Run: headless pygame with SDL's dummy video driver; simulated clock (each Clock.tick advances the game by its frame time, no real sleeping); random seed 0; keys injected as events and as key.get_pressed() state; no mouse input.
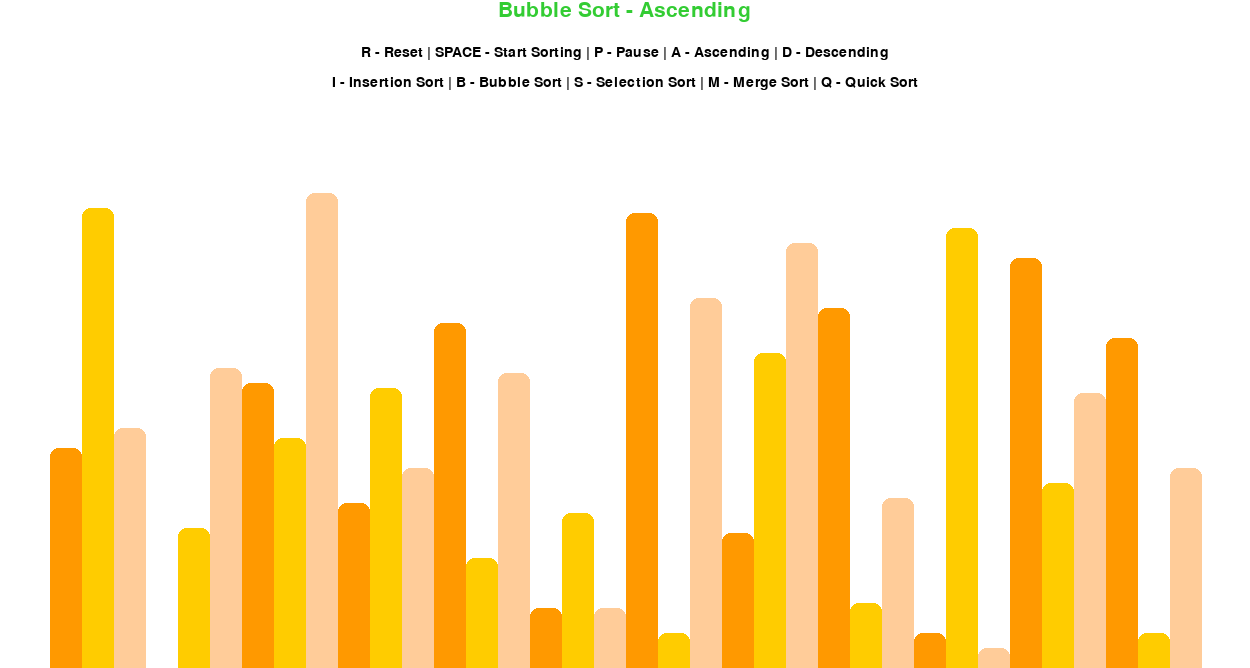
Frame 1 of 4 · flips 1–60 · no input
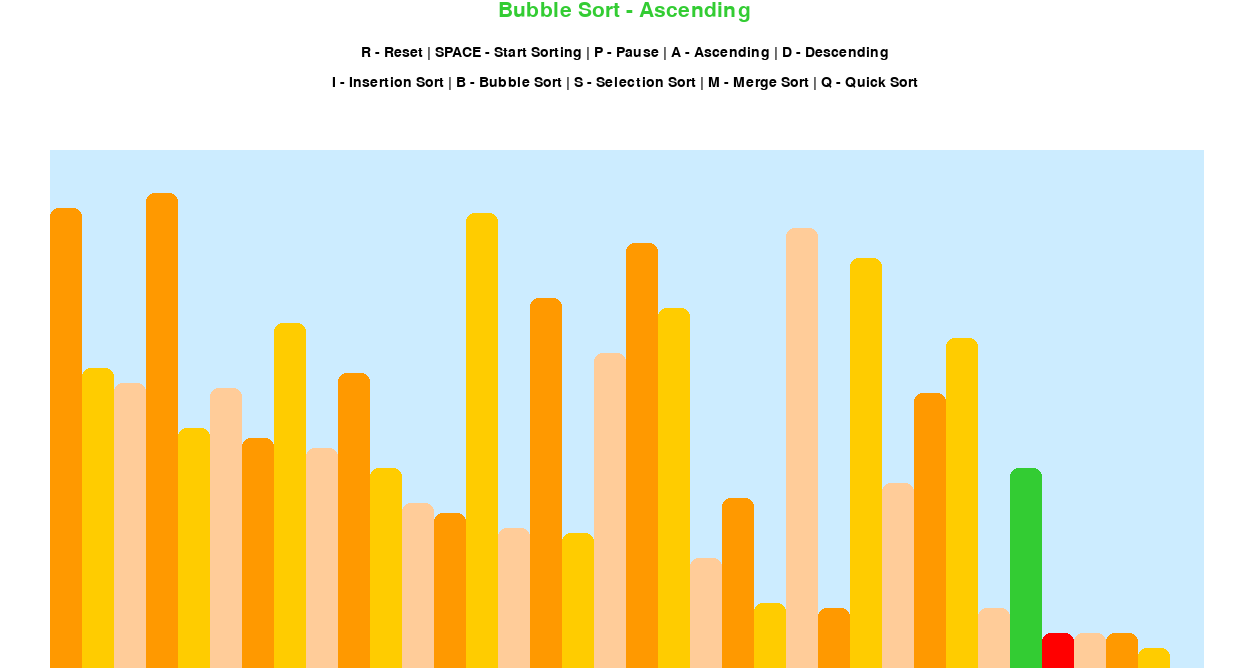
Frame 2 of 4 · flips 61–180 · tapped SPACE, RETURN · held RIGHT (→), D
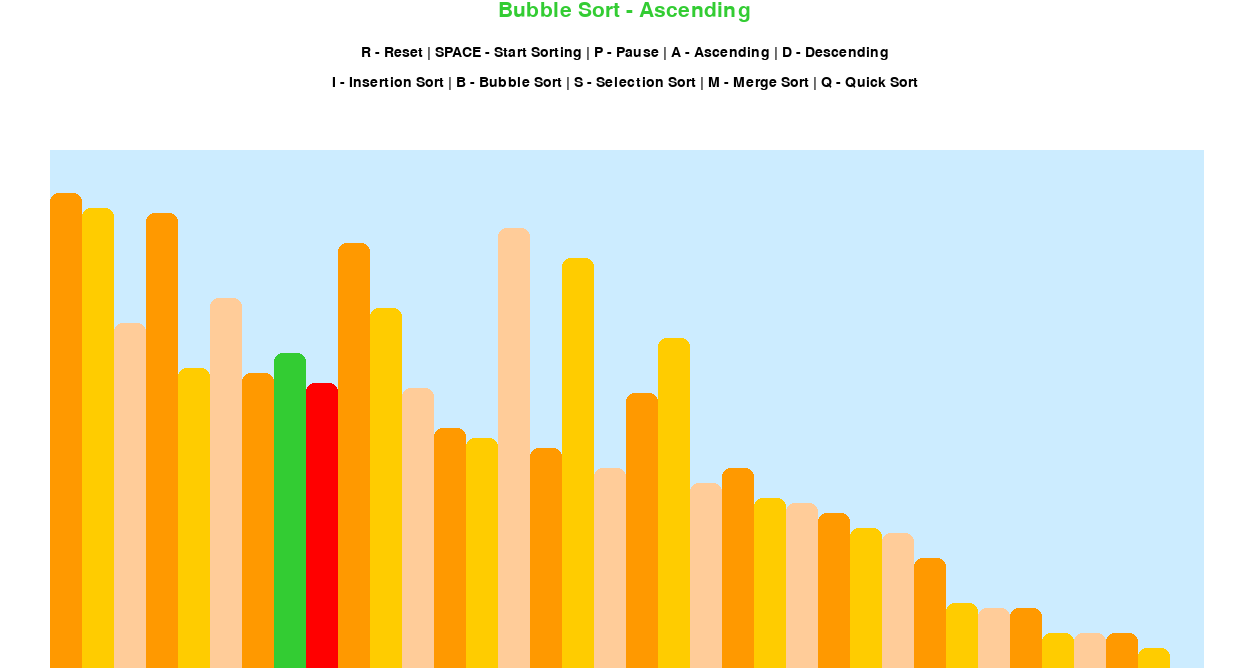
Frame 3 of 4 · flips 181–300 · held DOWN (↓), S
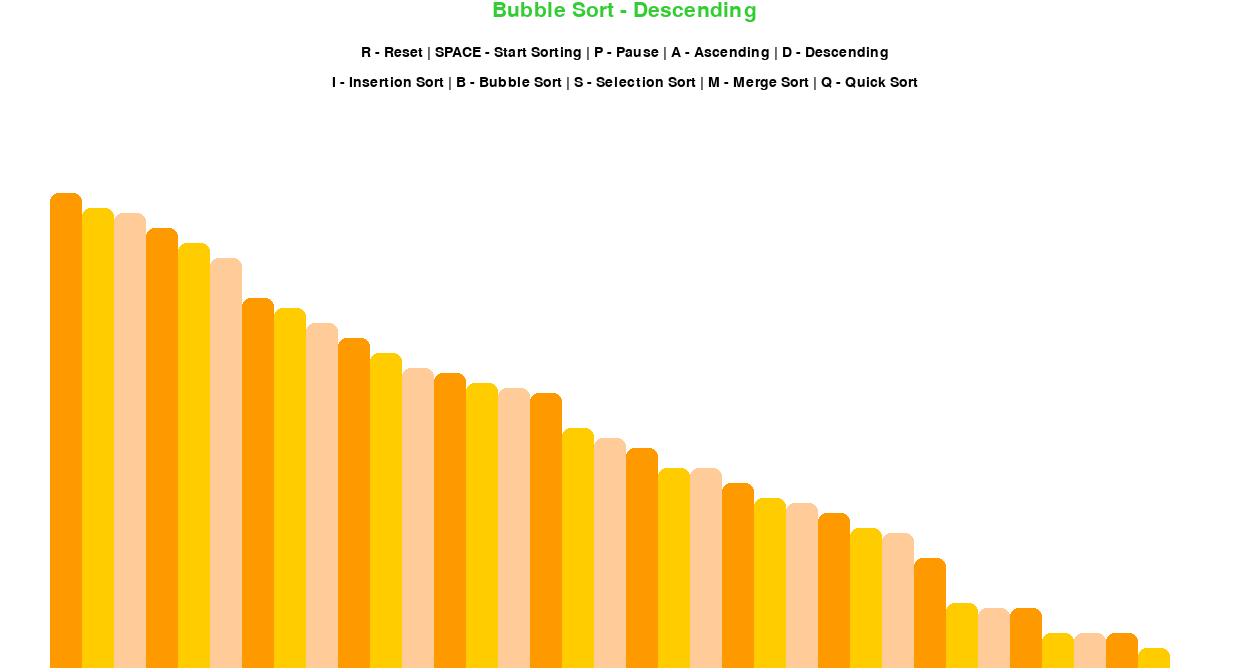
Frame 4 of 4 · flips 301–420 · held LEFT (←), A, UP (↑), W

The pygame program that drew these frames:

import pygame
import random
import math
pygame.init()


class DrawInformation:
	BLACK = 0, 0, 0
	WHITE = 255, 255, 255
	GREEN = 51, 204, 51
	RED = 255, 0, 0
	BLUE = 204, 236, 255
	BACKGROUND_COLOR = BLUE
	# BACKGROUND_COLOR = 51, 153, 255
	# BACKGROUND_COLOR = BLACK

	GRADIENTS = [   # to change the colour of the array bars
		(255, 153, 0),
		(255, 204, 0),
		(255, 204, 153)

		# (218, 160, 63),
		# (97, 98, 71)

		# (255, 255, 0),
		# (255, 255, 102),
		# (255, 255, 153)
	]

	# FONT = pygame.font.SysFont('comicsans', 20)  # change font here
	# LARGE_FONT = pygame.font.SysFont('comicsans', 30)
	# FONT = pygame.font.SysFont('Jokerman', 20)
	# LARGE_FONT = pygame.font.SysFont('Jokerman', 30)
	FONT = pygame.font.SysFont('Times New Roman', 21)
	LARGE_FONT = pygame.font.SysFont('Times New Roman', 31)
	# FONT = pygame.font.SysFont('Algerian', 20)
	# LARGE_FONT = pygame.font.SysFont('Algerian', 30)

	SIDE_PAD = 100
	TOP_PAD = 150

	def __init__(self, width, height, lst):
		self.width = width
		self.height = height

		self.window = pygame.display.set_mode((width, height))
		pygame.display.set_caption("Fun with Algorithm Visualizer")
		self.set_list(lst)

	def set_list(self, lst):
		self.lst = lst
		self.min_val = min(lst)
		self.max_val = max(lst)

		self.block_width = round((self.width - self.SIDE_PAD) / len(lst))
		self.block_height = math.floor(
		    (self.height - self.TOP_PAD) / (self.max_val - self.min_val))
		self.start_x = self.SIDE_PAD // 2


def draw(draw_info, algo_name, ascending):
	draw_info.window.fill(draw_info.WHITE)

	title = draw_info.LARGE_FONT.render(
	    f"{algo_name} - {'Ascending' if ascending else 'Descending'}", 50, draw_info.GREEN)
	# for placing the controls
	draw_info.window.blit(title, (draw_info.width/2 - title.get_width()/2, 0))

	controls = draw_info.FONT.render(
	    "R - Reset | SPACE - Start Sorting | P - Pause | A - Ascending | D - Descending", 50, draw_info.BLACK)
	# for placing the controls
	draw_info.window.blit(
	    controls, (draw_info.width/2 - controls.get_width()/2, 45))

	sorting = draw_info.FONT.render(
	    "I - Insertion Sort | B - Bubble Sort | S - Selection Sort | M - Merge Sort | Q - Quick Sort", 50, draw_info.BLACK)
	# for placing the controls
	draw_info.window.blit(
	    sorting, (draw_info.width/2 - sorting.get_width()/2, 75))

	draw_list(draw_info)
	pygame.display.update()


def draw_list(draw_info, color_positions={}, clear_bg=False):
	lst = draw_info.lst

	if clear_bg:
		clear_rect = (draw_info.SIDE_PAD//2, draw_info.TOP_PAD,
						(draw_info.width + 4) - draw_info.SIDE_PAD, draw_info.height - draw_info.TOP_PAD)
		pygame.draw.rect(draw_info.window, draw_info.BACKGROUND_COLOR, clear_rect)

	for i, val in enumerate(lst):  # for drawing every bar from the list numbers
		x = draw_info.start_x + i * draw_info.block_width
		y = draw_info.height - (val - draw_info.min_val) * draw_info.block_height

		# to change the number of different colour array bars
		color = draw_info.GRADIENTS[i % 3]

		if i in color_positions:
			color = color_positions[i]

		pygame.draw.rect(draw_info.window, color, (x, y,
		                 draw_info.block_width, draw_info.height), 0, 8, -1, -1, -1, -1)

	if clear_bg:
		pygame.display.update()


def generate_starting_list(n, min_val, max_val):
	lst = []

	for _ in range(n):
		val = random.randint(min_val, max_val)
		lst.append(val)

	return lst


def bubble_sort(draw_info, ascending=True):
	lst = draw_info.lst

	for i in range(len(lst) - 1):
		for j in range(len(lst) - 1 - i):
			num1 = lst[j]
			num2 = lst[j + 1]

			if (num1 > num2 and ascending) or (num1 < num2 and not ascending):
				lst[j], lst[j + 1] = lst[j + 1], lst[j]
				draw_list(draw_info, {j: draw_info.GREEN, j + 1: draw_info.RED}, True)
				yield True

	return lst


def insertion_sort(draw_info, ascending=True):
	lst = draw_info.lst

	for i in range(1, len(lst)):
		current = lst[i]

		while True:
			ascending_sort = i > 0 and lst[i - 1] > current and ascending
			descending_sort = i > 0 and lst[i - 1] < current and not ascending

			if not ascending_sort and not descending_sort:
				break

			lst[i] = lst[i - 1]
			i = i - 1
			lst[i] = current
			draw_list(draw_info, {i - 1: draw_info.GREEN, i: draw_info.RED}, True)
			yield True

	return lst

def selection_sort(draw_info, ascending=True):
    lst = draw_info.lst

    for i in range(len(lst)-1):
        pos = i  # positon of an element

        for j in range(i+1, len(lst)):
            if lst[j] <= lst[pos] and ascending:
                pos = j
            if lst[j] > lst[pos] and not ascending:
                pos = j

        lst[i], lst[pos] = lst[pos], lst[i]
        draw_list(draw_info, {pos: draw_info.RED, i: draw_info.GREEN}, True)
        yield True    # to return conttrol to the calling loop so we can give another input if we want to

    return lst

def quick_sort(draw_info, ascending=True):
	arr = draw_info.lst
    # Create a stack to simulate recursion
	stack = []
    # Push the initial range onto the stack
	stack.append((0, len(arr) - 1))

	while len(stack) > 0:
        # Pop the next range from the stack
		start, end = stack.pop()

        # If the range is less than 2, it's already sorted
		if end - start < 1:
			continue

        # Choose the pivot element
		pivot = arr[end]

        # Partition the array
		i = start - 1
		for j in range(start, end):
			if arr[j] <= pivot and ascending:
				i += 1
				arr[i], arr[j] = arr[j], arr[i]
			if arr[j] >= pivot and  not ascending:
				i += 1
				arr[i], arr[j] = arr[j], arr[i]

		arr[i+1], arr[end] = arr[end], arr[i+1]
		draw_list(draw_info, {i+1: draw_info.GREEN, end: draw_info.RED}, True)
		yield True

        # Push the two sub-ranges onto the stack
		stack.append((start, i))
		stack.append((i+2, end))
		
	return arr

#
#
#
#
#
#
def merge_sort(draw_info, ascending=True):
	arr = draw_info.lst
    # Create a list of single-element sublists
	sublists = [[num] for num in arr]
    
    # Merge adjacent sublists until there is only one left
	while len(sublists) > 1:
		merged = []

		for i in range(0, len(sublists), 2):

			left = sublists[i]
			right = sublists[i+1] if i+1 < len(sublists) else []

			for i in range(len(left)):
				draw_list(draw_info, {left[i]: draw_info.GREEN}, True)
				yield True
			for j in range(len(right)):
				draw_list(draw_info, {right[j]: draw_info.RED}, True)
				yield True

			result = []
			i = j = 0
			
			if ascending:
				while i < len(left) and j < len(right):
					if left[i] < right[j]:
						result.append(left[i])
						draw_list(draw_info, {left[i]: draw_info.GREEN}, True)
						yield True
						i += 1
					else:
						result.append(right[j])
						draw_list(draw_info, {right[j]: draw_info.RED}, True)
						yield True
						j += 1

			else:
				while i < len(left) and j < len(right):
					if left[i] > right[j]:
						result.append(left[i])
						draw_list(draw_info, {left[i]: draw_info.GREEN}, True)
						yield True
						i += 1
					else:
						result.append(right[j])
						draw_list(draw_info, {right[j]: draw_info.RED}, True)
						yield True
						j += 1

			result = result + left[i:]
			result = result + right[j:]
			merged.append(result)

		sublists = merged
		for i in range(len(sublists[0])):
				draw_list(draw_info, {sublists[0][i]: draw_info.BLACK}, True)
				yield True
	# Return the final sorted list
	return sublists[0]
#
#
#
#
#
#

def main():
	run = True
	clock = pygame.time.Clock()

	n = 36   # changes the size of the array
	min_val = 0
	max_val = 100

	lst = generate_starting_list(n, min_val, max_val)
	draw_info = DrawInformation(1250, 668, lst)
	sorting = False
	ascending = True

	sorting_algorithm = bubble_sort
	sorting_algo_name = "Bubble Sort"
	sorting_algorithm_generator = None

	while run:
		clock.tick(20)  # to change the speed of sorting and controls on top of the window


		if sorting:  # execution flow comes here when 'yield' is encountered in sorting function
			try:
				next(sorting_algorithm_generator)
			except StopIteration:
				sorting = False
		else:
			draw(draw_info, sorting_algo_name, ascending)


		for event in pygame.event.get():
			if event.type == pygame.QUIT:
				run = False

			if event.type != pygame.KEYDOWN:
				continue

			if event.key == pygame.K_r:
				lst = generate_starting_list(n, min_val, max_val)
				draw_info.set_list(lst)
				sorting = False
			elif event.key == pygame.K_SPACE and sorting == False:
				sorting = True
				sorting_algorithm_generator = sorting_algorithm(draw_info, ascending)
			elif event.key == pygame.K_p and sorting == True:  # to pause the sorting
				sorting = False
			elif event.key == pygame.K_a  and not sorting:
				ascending = True
			elif event.key == pygame.K_d and not sorting:
				ascending = False
			elif event.key == pygame.K_i and not sorting:
				sorting_algorithm = insertion_sort
				sorting_algo_name = "Insertion Sort"
			elif event.key == pygame.K_b and not sorting:
				sorting_algorithm = bubble_sort
				sorting_algo_name = "Bubble Sort"
			elif event.key == pygame.K_s and not sorting:
				sorting_algorithm = selection_sort
				sorting_algo_name = "Selection Sort"
			elif event.key == pygame.K_q and not sorting:
				sorting_algorithm = quick_sort
				sorting_algo_name = "Quick Sort"
			elif event.key == pygame.K_m and not sorting:
				sorting_algorithm = merge_sort
				sorting_algo_name = "Merge Sort"


	pygame.quit()


if __name__ == "__main__":
	main()
